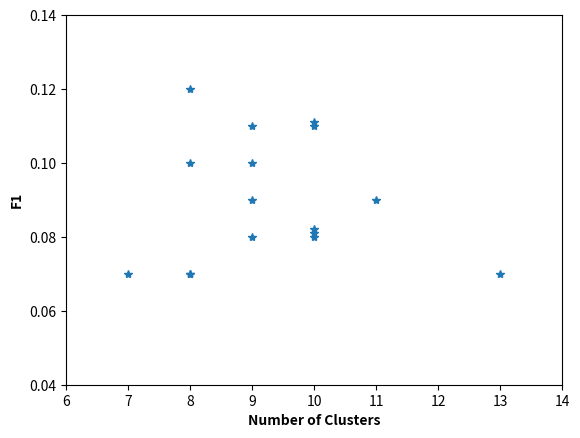

Write the Python code that produced this figure.
import matplotlib.pyplot as plt
plt.plot([10, 8, 9, 8 , 9, 10, 9, 8, 10, 11, 8, 7, 13, 9, 10, 10], [.111, .12, .10, .10, .11, .081, .08, .07, .082, .09, .07, .07, .07, .09, .08, .11], '*') # ro replaced by *
#plt.plot([7, 7, 8, 8 , 9, 9, 10, 10, 11, 11, 12, 12, 13, 13, 13, 13], [.97, .98, .96, .93, .96, .94, .91, .92, .96, .94, .94, .93, .96, .95, .972, .962], 'ro')
#plt.plot([7, 7, 8, 9, 8 , 9, 10], [.92, .98, .93, .94, .95, .96, 97], 'ro')
plt.axis([6, 14, .04, .14])
plt.xlabel('Number of Clusters',  fontweight='bold' )
plt.ylabel('F1', fontweight='bold') # y-axis label
plt.show()
